The GitHub repository iandurbach/hands-on-ml contains a labelled image folder "invasives" with 2 categories: invasive, non invasive. Examples follow, each with its label.

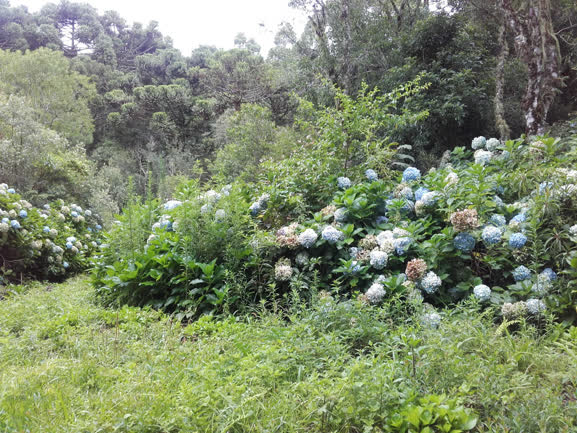
Label: invasive

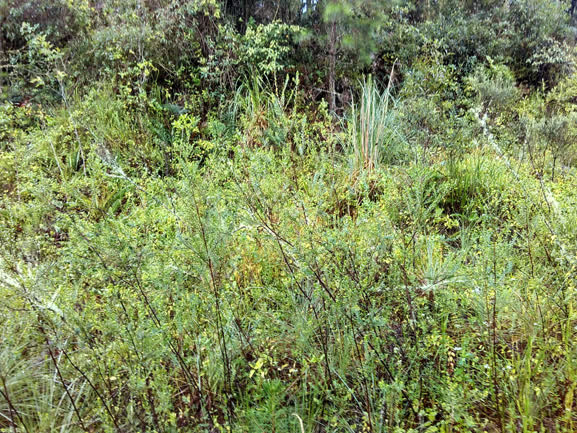
Label: non invasive

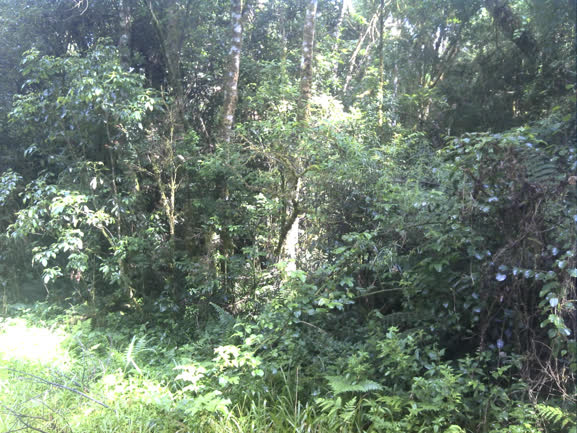
Label: non invasive

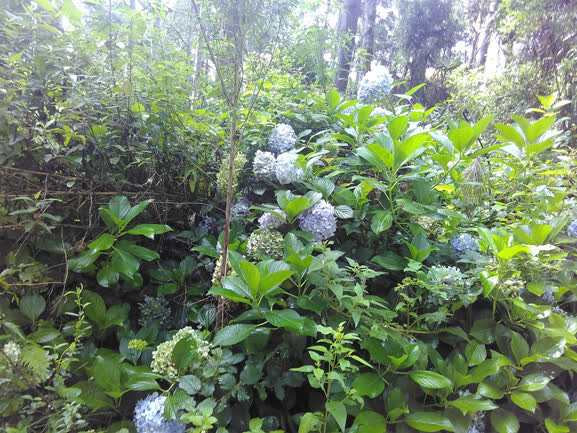
Label: invasive

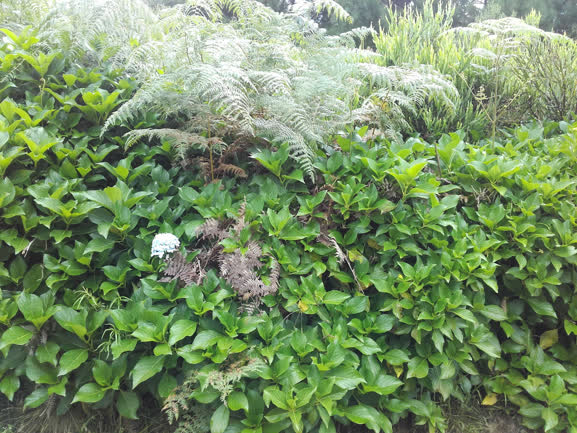
Label: invasive

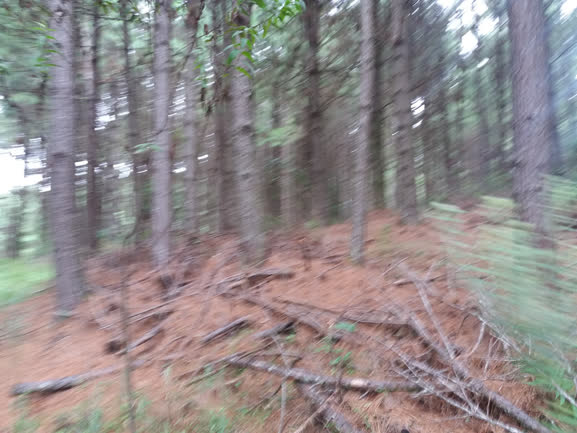
Label: non invasive
